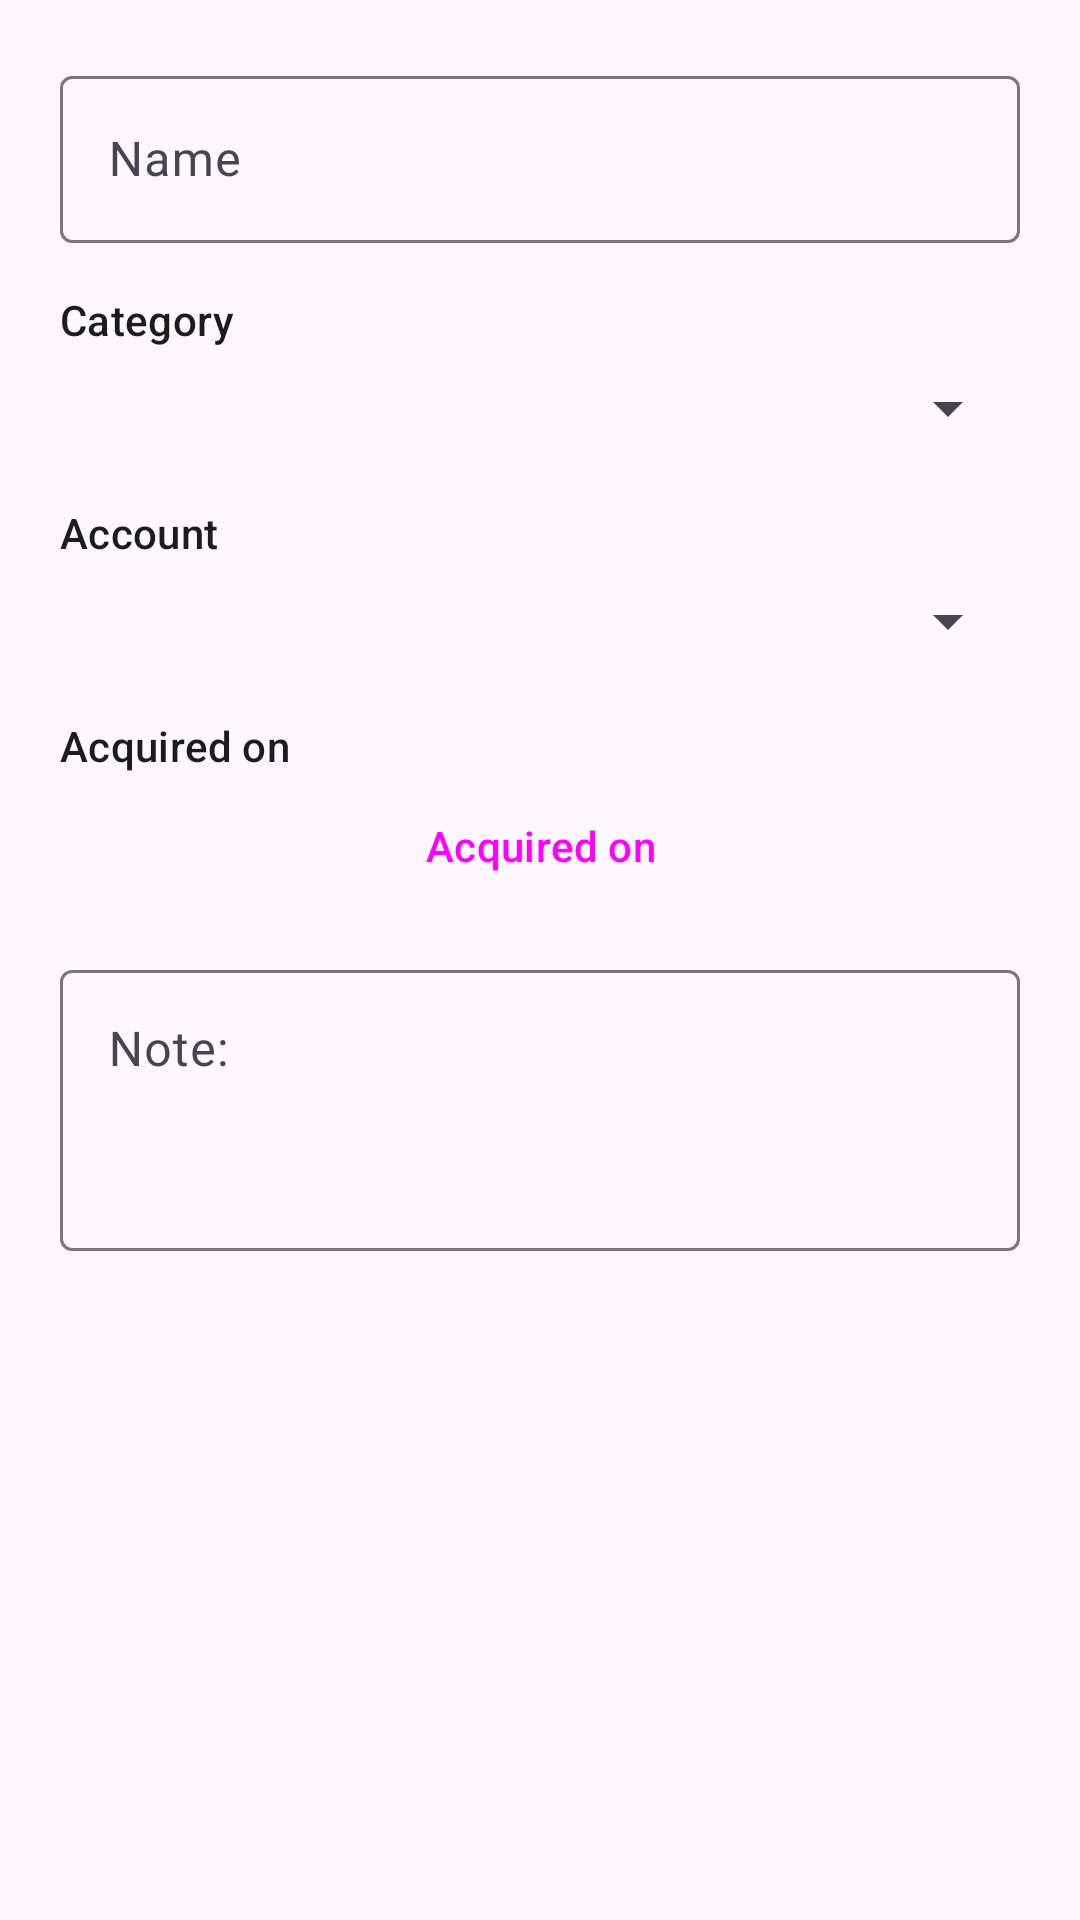

The Android layout XML behind this screen, and the referenced resources:
<!-- AndroidManifest.xml: application theme Theme.StarBadges -->
<!-- res/layout/dialog_badge_edit.xml -->
<?xml version="1.0" encoding="utf-8"?>
<ScrollView xmlns:android="http://schemas.android.com/apk/res/android"
    android:layout_width="match_parent"
    android:layout_height="wrap_content">

    <LinearLayout
        android:layout_width="match_parent"
        android:layout_height="wrap_content"
        android:orientation="vertical"
        android:padding="20dp">

        <com.google.android.material.textfield.TextInputLayout
            android:layout_width="match_parent"
            android:layout_height="wrap_content"
            android:hint="@string/badge_name">

            <com.google.android.material.textfield.TextInputEditText
                android:id="@+id/et_name"
                android:layout_width="match_parent"
                android:layout_height="wrap_content"
                android:inputType="text"
                android:maxLines="1" />
        </com.google.android.material.textfield.TextInputLayout>

        <TextView
            android:layout_width="match_parent"
            android:layout_height="wrap_content"
            android:layout_marginTop="16dp"
            android:text="@string/badge_category"
            android:textAppearance="?attr/textAppearanceLabelLarge" />

        <Spinner
            android:id="@+id/spinner_category"
            android:layout_width="match_parent"
            android:layout_height="40dp" />

        <TextView
            android:layout_width="match_parent"
            android:layout_height="wrap_content"
            android:layout_marginTop="12dp"
            android:text="@string/badge_account"
            android:textAppearance="?attr/textAppearanceLabelLarge" />

        <Spinner
            android:id="@+id/spinner_account"
            android:layout_width="match_parent"
            android:layout_height="40dp" />

        <TextView
            android:layout_width="match_parent"
            android:layout_height="wrap_content"
            android:layout_marginTop="12dp"
            android:text="@string/badge_acquired_at"
            android:textAppearance="?attr/textAppearanceLabelLarge" />

        <Button
            android:id="@+id/btn_date"
            style="@style/Widget.Material3.Button.OutlinedButton"
            android:layout_width="match_parent"
            android:layout_height="wrap_content"
            android:text="@string/badge_acquired_at" />

        <com.google.android.material.textfield.TextInputLayout
            android:layout_width="match_parent"
            android:layout_height="wrap_content"
            android:layout_marginTop="12dp"
            android:hint="@string/badge_notes">

            <com.google.android.material.textfield.TextInputEditText
                android:id="@+id/et_notes"
                android:layout_width="match_parent"
                android:layout_height="wrap_content"
                android:gravity="top"
                android:inputType="textMultiLine"
                android:minLines="3" />
        </com.google.android.material.textfield.TextInputLayout>

    </LinearLayout>
</ScrollView>
<!-- resources referenced by this layout -->
<resources>
  <string name="badge_account">Account</string>
  <string name="badge_acquired_at">Acquired on</string>
  <string name="badge_category">Category</string>
  <string name="badge_name">Name</string>
  <string name="badge_notes">Note:</string>
  <style name="Theme.StarBadges" parent="Theme.Material3.DayNight.NoActionBar">
          <item name="colorPrimary">@color/seed</item>
          <item name="android:statusBarColor">?attr/colorSurfaceContainer</item>
          <item name="android:windowLightStatusBar" tools:targetApi="m">true</item>
      </style>
  <color name="seed">#FF7A9E</color>
</resources>
